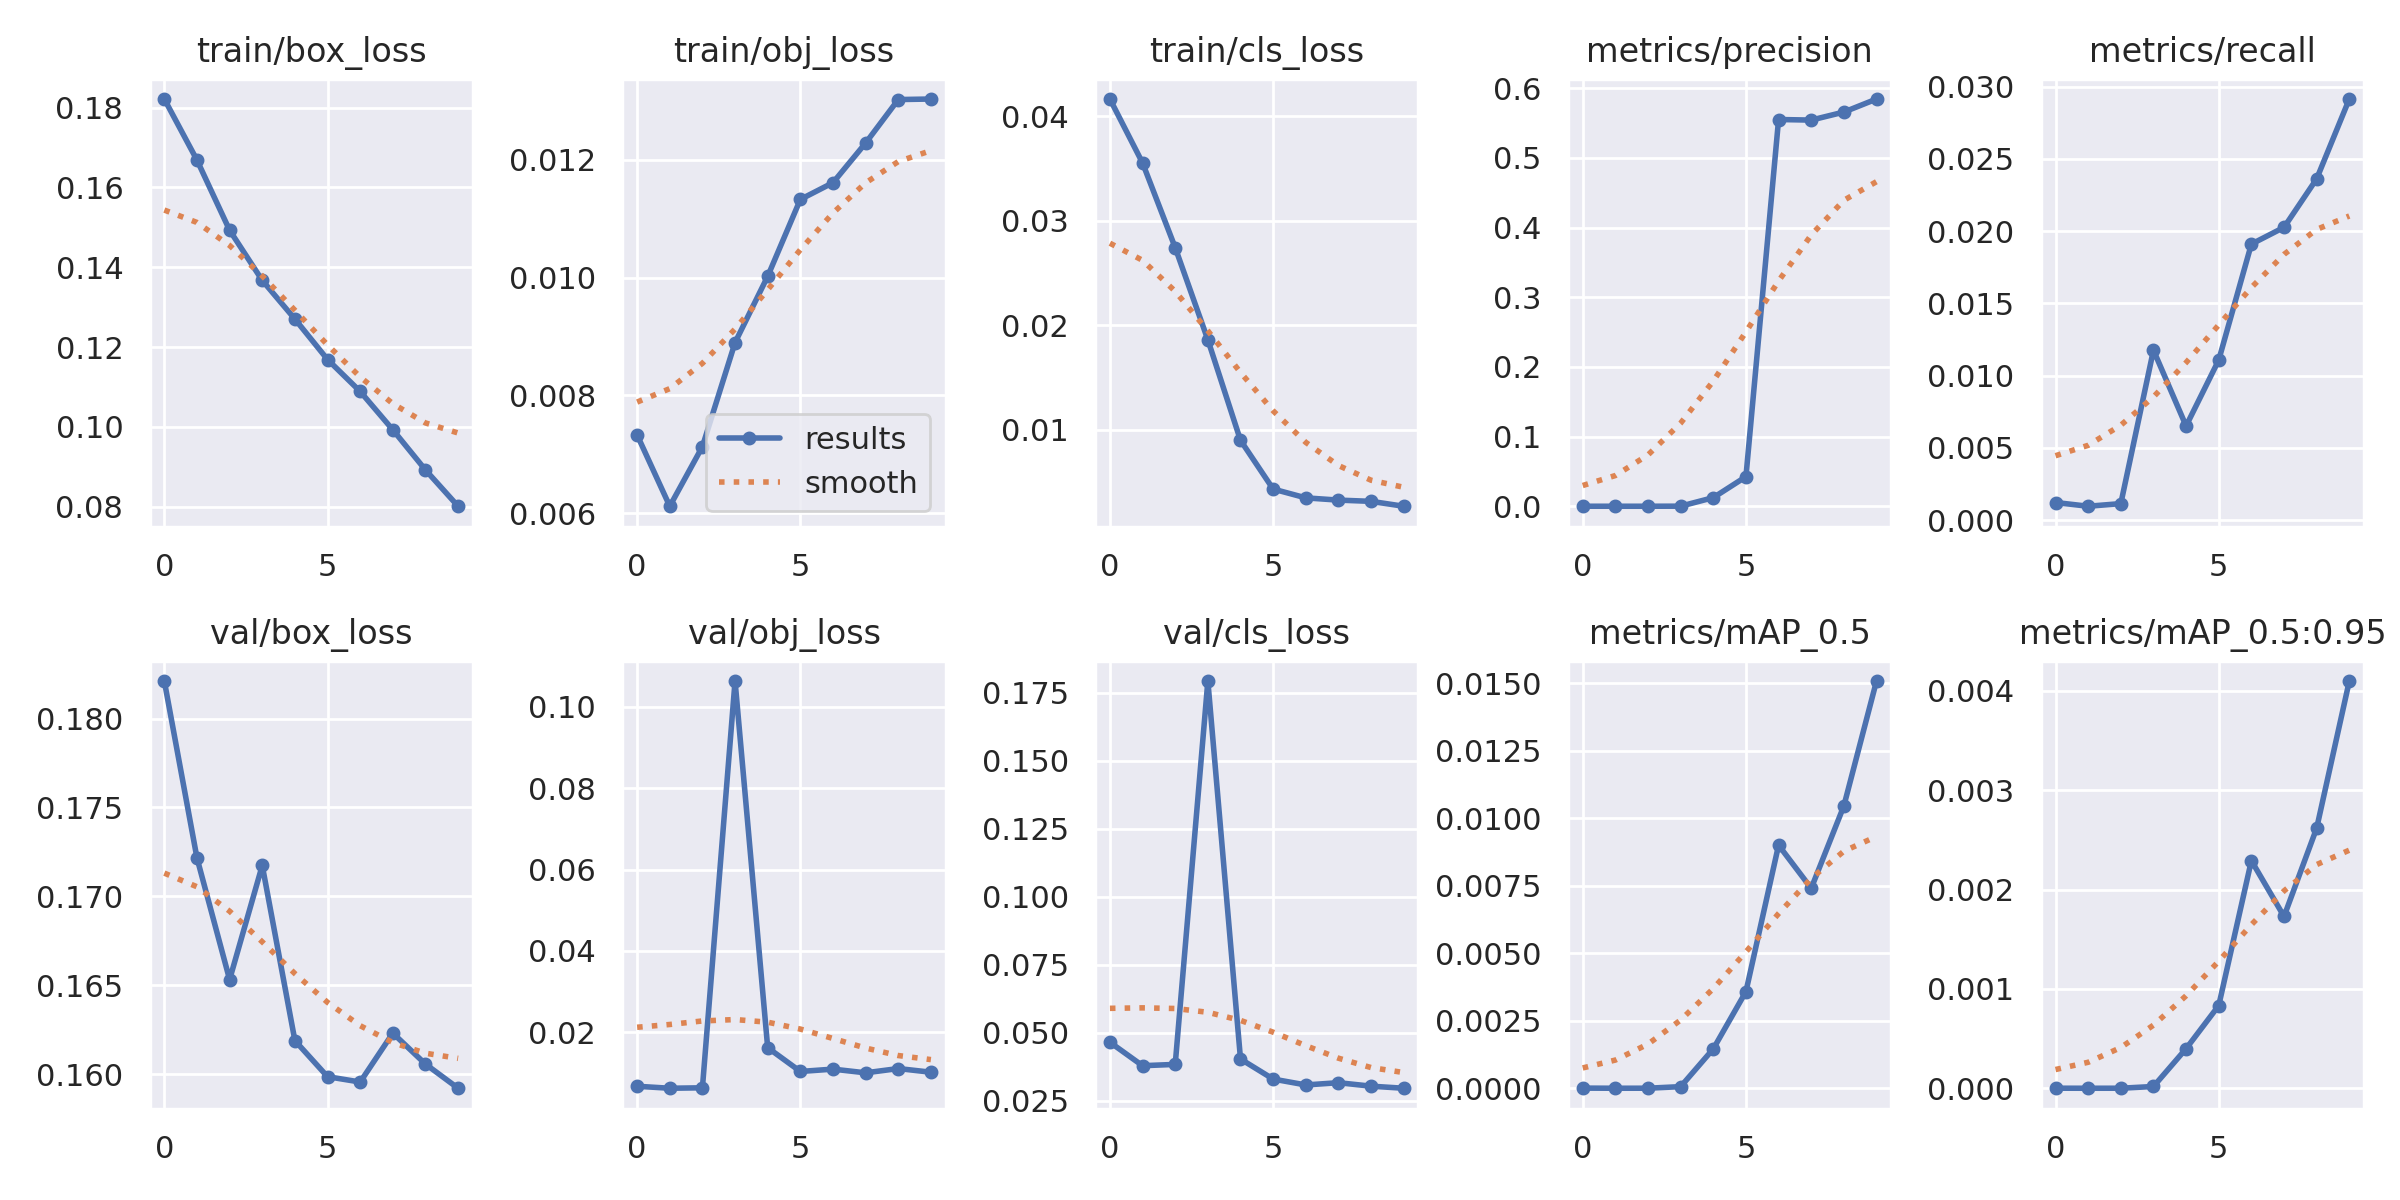

Source data for this figure (header and first rows):
epoch, train/box_loss, train/obj_loss, train/cls_loss, metrics/precision, metrics/recall, metrics/mAP_0.5, metrics/mAP_0.5:0.95, val/box_loss, val/obj_loss, val/cls_loss, x/lr0, x/lr1, x/lr2
0, 0.1822, 0.00733, 0.04164, 1.9092e-05, 0.001221, 1.0505e-05, 1.3244e-06, 0.1821, 0.006775, 0.04653, 0.0701, 0.003322, 0.003322
1, 0.1668, 0.00612, 0.03552, 1.0492e-05, 0.0009612, 5.3204e-06, 9.3771e-07, 0.1722, 0.006285, 0.0379, 0.03944, 0.005997, 0.005997
2, 0.1493, 0.007132, 0.02741, 1.3704e-05, 0.001144, 6.8956e-06, 1.1761e-06, 0.1653, 0.006394, 0.03838, 0.008123, 0.008011, 0.008011
3, 0.1367, 0.008897, 0.01859, 0.0001254, 0.01176, 6.4485e-05, 1.8543e-05, 0.1717, 0.1063, 0.1794, 0.00703, 0.00703, 0.00703
4, 0.127, 0.01002, 0.008963, 0.01236, 0.006514, 0.001463, 0.0003992, 0.1619, 0.01625, 0.04037, 0.00703, 0.00703, 0.00703
5, 0.1169, 0.01133, 0.004299, 0.04245, 0.01107, 0.003582, 0.0008327, 0.1599, 0.01041, 0.03299, 0.00604, 0.00604, 0.00604
6, 0.1089, 0.01161, 0.003455, 0.555, 0.0191, 0.009001, 0.00229, 0.1596, 0.01098, 0.03082, 0.00505, 0.00505, 0.00505
7, 0.09925, 0.01228, 0.00324, 0.5542, 0.02026, 0.007405, 0.001729, 0.1623, 0.01007, 0.03165, 0.00406, 0.00406, 0.00406
8, 0.08919, 0.01302, 0.003122, 0.5657, 0.02362, 0.01045, 0.002618, 0.1606, 0.01112, 0.03038, 0.00307, 0.00307, 0.00307
9, 0.08009, 0.01303, 0.002653, 0.5844, 0.02914, 0.01507, 0.004098, 0.1592, 0.01022, 0.02961, 0.00208, 0.00208, 0.00208
